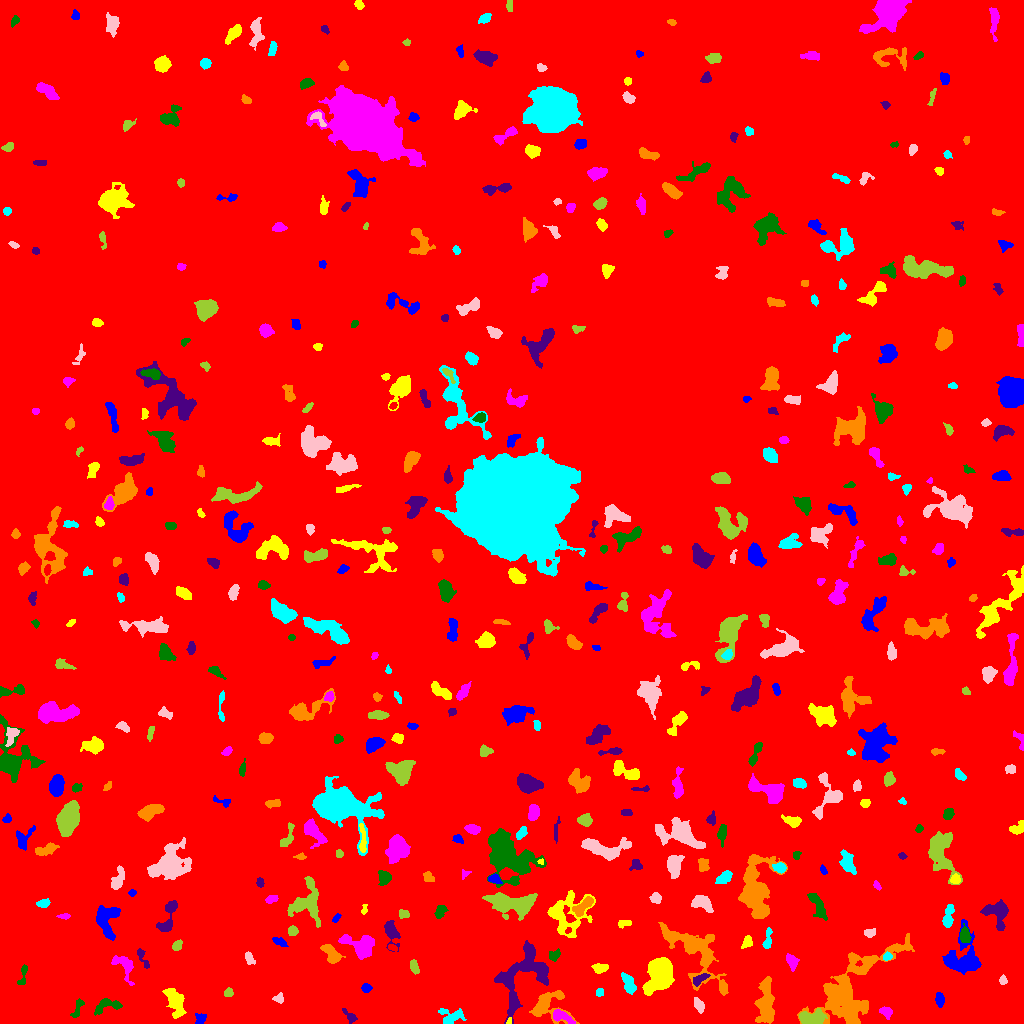

Source data for this figure (header and first rows):
ID, X, Y, A, B, theta, total_flux, mu_max, mu_median, mu_mean, R_fwhm, R_e, R10, R90, x_start, x_end, y_start, y_end, area, greylevel
0, 519.4, 485, 301.6, 294.7, 1.088, 2433024, 14.0, 2.0, 2.751, 134.3, 252.9, 98.14, 407, 0, 1023, 0, 1023, 884296, 2.751
1, 200.3, 5.153, 2.939, 2.223, 0.9917, 170.0, 4.0, 2.0, 1.604, 4.222, 2.877, 1.128, 4.549, 195, 206, 0, 10, 106, 10.6
2, 509.4, 1.836, 1.673, 1.241, 1.166, 73.0, 4.0, 2.0, 2.212, 2.585, 1.693, 0.5642, 2.646, 506, 511, 0, 6, 33, 12.21
3, 561, 7.339, 5.753, 2.344, -0.4403, 622.0, 13.0, 3.0, 3.257, 2.646, 3.7, 1.262, 6.457, 553, 575, 0, 14, 191, 12.26
4, 107.5, 17.66, 8.08, 3.273, 0.2532, 619.0, 6.0, 2.0, 2.645, 6.024, 5.015, 1.871, 7.695, 94, 122, 8, 25, 234, 8.645
5, 349.6, 7.732, 4.608, 1.706, -0.7858, 138.0, 5.0, 1.0, 1.232, 2.034, 2.821, 0.9772, 4.652, 342, 357, 0, 15, 112, 8.232
6, 850.6, 34.18, 27.78, 12.41, 0.8279, 10018, 11.0, 4.0, 4.56, 14.06, 15.04, 5.754, 23.53, 797, 914, 0, 90, 2197, 9.56
7, 452, 7.164, 6.551, 3.992, 0.06022, 506.0, 6.0, 2.0, 1.977, 4.406, 4.853, 1.693, 7.979, 438, 466, 0, 15, 256, 8.977
8, 699.2, 18.18, 3.668, 2.109, -1.108, 485.0, 7.0, 3.0, 3.789, 4.478, 3.478, 1.382, 5.528, 694, 704, 10, 26, 128, 10.79
9, 811.8, 5.004, 6.393, 3.421, -0.01008, 1853, 13.0, 6.0, 5.864, 6.18, 5.47, 2.111, 8.63, 799, 827, 0, 15, 316, 13.86
10, 993.8, 8.021, 4.869, 3.608, -0.5391, 1369, 10.0, 4.0, 4.402, 6.531, 5.202, 2.111, 8.444, 984, 1005, 0, 19, 311, 10.4
11, 939.5, 23.88, 3.461, 2.01, -1.427, 344.0, 6.0, 3.0, 2.891, 4.652, 3.432, 1.382, 5.262, 935, 944, 16, 31, 119, 9.891
12, 175.1, 21.55, 8.251, 3.645, -1.241, 1378, 8.0, 3.0, 3.428, 7.838, 6.457, 2.523, 9.885, 162, 186, 5, 35, 402, 9.428
13, 885.4, 12.05, 2.812, 1.854, -0.2122, 288.0, 7.0, 2.0, 2.4, 3.478, 2.821, 1.128, 4.549, 879, 892, 4, 17, 120, 9.4
14, 77.09, 14.47, 6.049, 2.016, 1.208, 339.0, 6.0, 2.0, 2.669, 4.334, 3.613, 1.382, 5.642, 70, 84, 6, 25, 127, 8.669
15, 524.3, 48.66, 19.06, 11.1, 0.9873, 4772, 13.0, 3.0, 3.851, 6.482, 10.84, 3.949, 17.19, 494, 548, 0, 83, 1239, 9.851
16, 547.8, 18.19, 9.8, 8.24, 0.1389, 1607, 7.0, 3.0, 3.009, 7.818, 7.247, 2.877, 11.35, 529, 579, 0, 33, 534, 9.009
17, 599.3, 30.87, 1.991, 1.711, 1.362, 124.0, 5.0, 2.0, 1.968, 2.585, 2.326, 0.7979, 3.742, 596, 603, 27, 35, 63, 8.968
18, 278.5, 24.73, 2.539, 2.051, -0.1289, 89.0, 3.0, 1.0, 1.035, 2.706, 2.459, 0.7979, 4.029, 272, 283, 20, 31, 86, 8.035
19, 228.2, 30.98, 2.389, 1.995, 0.4677, 136.0, 3.0, 2.0, 1.766, 3.523, 2.646, 1.128, 4.406, 224, 233, 27, 36, 77, 8.766
20, 451.9, 39.58, 7.01, 2.706, -0.9252, 469.0, 6.0, 2.0, 2.151, 4.549, 4.146, 1.493, 7.203, 444, 462, 24, 50, 218, 9.151
21, 366.1, 35.36, 2.277, 2.123, 0.05956, 287.0, 6.0, 3.0, 3.376, 4.222, 2.877, 1.128, 4.406, 361, 372, 31, 40, 85, 11.38
22, 659.2, 47.67, 9.725, 5.827, 1.195, 5200, 14.0, 6.0, 6.373, 11.18, 8.885, 3.656, 13.66, 642, 674, 28, 66, 816, 12.37
23, 123.8, 57.91, 8.08, 4.247, -0.9844, 1010, 8.0, 3.0, 3.582, 6.457, 5.412, 2.034, 8.425, 111, 134, 38, 68, 282, 10.58
24, 22.96, 48.23, 6.531, 1.782, 1.358, 283.0, 6.0, 2.0, 2.482, 4.029, 3.432, 1.262, 5.262, 17, 27, 39, 59, 114, 8.482
25, 699.6, 44.16, 4.476, 1.612, 0.5889, 297.0, 5.0, 2.0, 2.267, 4.297, 3.241, 1.262, 5.078, 693, 710, 37, 50, 131, 12.27
26, 765.9, 19.03, 12.88, 4.107, 1.555, 2078, 9.0, 3.0, 3.384, 6.747, 7.695, 2.821, 12.19, 754, 774, 0, 47, 614, 9.384
27, 628.3, 40.08, 5.622, 2.524, -1.178, 798.0, 7.0, 4.0, 3.712, 5.917, 4.583, 1.871, 7.159, 621, 636, 29, 51, 215, 9.712
28, 1003, 43.14, 2.131, 1.761, -1.425, 210.0, 6.0, 3.0, 3.134, 3.7, 2.523, 0.9772, 3.785, 999, 1007, 39, 49, 67, 10.13
29, 414.1, 56.99, 3.708, 1.92, -1.288, 364.0, 6.0, 3.0, 3.25, 4.886, 3.432, 1.382, 5.232, 410, 419, 49, 64, 112, 9.25
30, 914.6, 40.37, 8.54, 6.517, 1.233, 4727, 15.0, 4.0, 5.452, 8.425, 8.593, 3.29, 14.23, 900, 934, 18, 60, 867, 11.45
31, 962.7, 63.87, 10.16, 9.603, 1.485, 2876, 11.0, 3.0, 3.668, 7.527, 8.058, 3.09, 13.4, 942, 981, 49, 104, 784, 9.668
32, 599.8, 55.55, 3.987, 2.211, 0.06374, 377.0, 5.0, 3.0, 2.793, 5.046, 3.827, 1.493, 5.754, 591, 608, 50, 60, 135, 8.793
33, 791.7, 61.93, 3.441, 2.247, -1.166, 321.0, 7.0, 2.0, 2.126, 3.09, 3.432, 1.128, 5.499, 786, 799, 52, 70, 151, 9.126
34, 554.2, 68.19, 3.124, 2.268, 0.6874, 313.0, 6.0, 3.0, 2.872, 4.687, 3.338, 1.262, 5.078, 549, 560, 62, 75, 109, 8.872
35, 142.6, 65.63, 6.767, 1.737, -1.116, 248.0, 5.0, 2.0, 2.067, 3.568, 3.29, 1.262, 5.232, 137, 149, 55, 75, 120, 11.07
36, 332.1, 69.07, 5.953, 3.209, -0.8188, 1099, 10.0, 4.0, 4.414, 5.809, 5.171, 1.954, 7.959, 320, 345, 60, 79, 249, 9.414
37, 887.0, 66.76, 2.012, 1.695, 0.882, 144.0, 5.0, 2.0, 2.087, 3.038, 2.326, 0.7979, 3.613, 883, 892, 63, 72, 69, 11.09
38, 249.9, 64.23, 3.107, 1.917, -0.9913, 120.0, 3.0, 1.0, 1.176, 3.29, 2.877, 0.9772, 4.583, 245, 255, 59, 72, 102, 8.176
39, 176.9, 77.59, 2.573, 1.936, 0.8607, 228.0, 5.0, 2.0, 2.4, 3.7, 2.821, 1.128, 4.442, 172, 182, 73, 84, 95, 9.4
40, 392.5, 75.53, 2.442, 1.341, -0.4172, 138.0, 5.0, 2.0, 2.339, 2.877, 2.257, 0.7979, 3.568, 388, 397, 72, 79, 59, 12.34
41, 278.8, 82.04, 2.95, 1.4, -0.2987, 139.0, 4.0, 1.0, 1.299, 3.613, 2.523, 0.9772, 4.107, 272, 288, 77, 86, 107, 8.299
42, 747.1, 81.37, 3.328, 2.15, 1.033, 329.0, 6.0, 3.0, 2.964, 4.514, 3.29, 1.262, 5.171, 741, 752, 75, 88, 111, 9.964
43, 360.8, 77.45, 8.663, 5.594, -0.3426, 1821, 9.0, 4.0, 3.732, 6.864, 6.91, 2.646, 10.79, 338, 374, 64, 89, 488, 9.732
44, 964.8, 88.2, 3.648, 2.43, -1.442, 586.0, 9.0, 4.0, 3.83, 4.107, 3.785, 1.493, 5.944, 960, 971, 81, 100, 153, 11.83
45, 391.1, 92.05, 5.939, 2.863, -1.24, 733.0, 8.0, 2.0, 2.875, 5.171, 4.297, 1.693, 7.114, 384, 400, 72, 103, 255, 10.87
46, 694.8, 71.13, 22.26, 9.143, -0.8084, 3947, 9.0, 3.0, 3.076, 8.921, 11.11, 4.26, 17.52, 658, 728, 28, 101, 1283, 9.076
47, 767.7, 83.72, 6.167, 1.702, 1.428, 211.0, 4.0, 2.0, 1.575, 4.652, 3.385, 1.382, 5.323, 762, 772, 75, 96, 134, 8.575
48, 869.2, 90.6, 2.794, 2.136, 0.1854, 258.0, 5.0, 2.0, 2.774, 3.742, 3.038, 1.262, 4.853, 864, 875, 86, 95, 93, 8.774
49, 292.4, 92.49, 2.243, 2.129, -0.1807, 267.0, 6.0, 2.5, 2.84, 3.868, 2.764, 1.128, 4.442, 288, 298, 88, 98, 94, 9.84
50, 648, 93.92, 1.813, 1.726, 0.6757, 131.0, 5.0, 2.0, 2.183, 2.877, 2.257, 0.7979, 3.432, 644, 652, 91, 98, 60, 10.18
51, 336, 105.4, 2.488, 1.228, 0.9143, 87.0, 4.0, 1.0, 1.475, 2.985, 2.185, 0.7979, 3.432, 332, 341, 101, 110, 59, 8.475
52, 623.3, 99.97, 3.502, 1.611, 0.1913, 144.0, 4.0, 1.0, 1.582, 3.656, 2.764, 0.9772, 4.549, 618, 631, 95, 103, 91, 8.582
53, 64.3, 107.3, 2.865, 1.2, 0.008632, 146.0, 6.0, 2.0, 2.246, 2.764, 2.185, 0.7979, 3.613, 56, 70, 104, 110, 65, 10.25
54, 439.9, 111.4, 3.459, 2.484, 0.9807, 328.0, 5.0, 2.0, 2.543, 4.297, 3.613, 1.382, 5.614, 434, 448, 105, 118, 129, 8.543
55, 997.7, 111.6, 6.66, 5.77, -0.9138, 1772, 12.0, 4.0, 4.291, 5.585, 5.971, 2.185, 9.821, 980, 1008, 93, 124, 413, 10.29
56, 583.3, 117.7, 6.53, 2.446, 0.7302, 937.0, 10.0, 4.0, 4.202, 5.352, 4.652, 1.693, 7.291, 572, 593, 107, 127, 223, 13.2
57, 948.1, 105.7, 5.96, 2.216, 1.392, 454.0, 7.0, 2.0, 2.27, 3.656, 3.909, 1.493, 6.676, 942, 954, 96, 119, 200, 9.27
58, 702.1, 120.9, 5.226, 3.17, -0.4898, 762.0, 7.0, 3.0, 2.965, 5.078, 4.754, 1.871, 7.611, 691, 713, 111, 128, 257, 9.965
59, 403.3, 109.6, 2.789, 2.062, -0.3443, 211.0, 6.0, 2.0, 2.398, 3.523, 2.877, 1.128, 4.442, 399, 409, 105, 114, 88, 11.4
... 434 more rows
